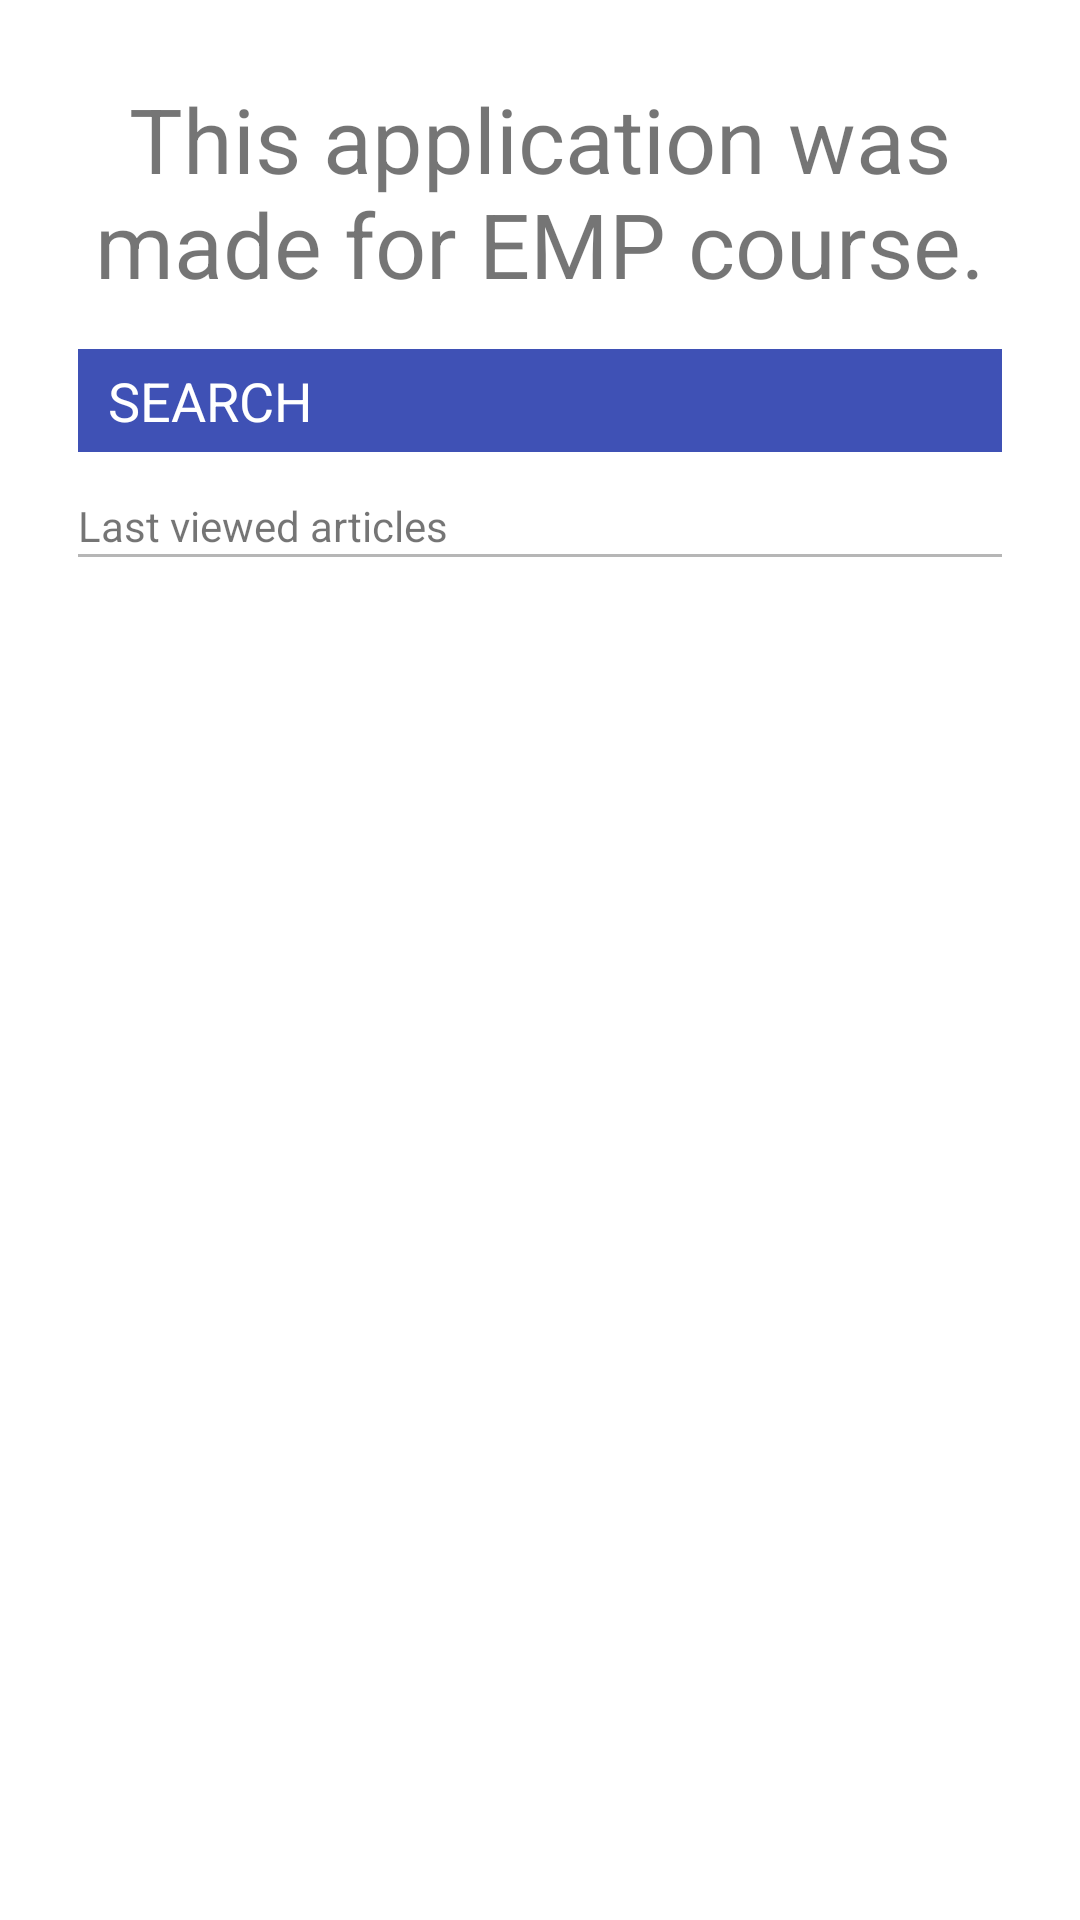

Write the Android layout XML for this screen, with the resource values it uses.
<!-- AndroidManifest.xml: application theme AppTheme -->
<!-- res/layout/activity_main.xml -->
<RelativeLayout xmlns:android="http://schemas.android.com/apk/res/android"
    xmlns:tools="http://schemas.android.com/tools" android:layout_width="match_parent"
    android:layout_height="match_parent" android:paddingLeft="@dimen/activity_horizontal_margin"
    android:paddingRight="@dimen/activity_horizontal_margin"
    android:paddingTop="@dimen/activity_vertical_margin"
    android:paddingBottom="@dimen/activity_vertical_margin"
    tools:context="com.matejhacin.articlereader.MainActivity"
    android:background="@color/white">

    <LinearLayout
        android:id="@+id/mainContentView"
        android:orientation="vertical"
        android:layout_width="fill_parent"
        android:layout_height="fill_parent"
        android:layout_centerVertical="true"
        android:layout_centerHorizontal="true"
        android:padding="@dimen/standard_margin">

        <TextView
            android:layout_width="wrap_content"
            android:layout_height="wrap_content"
            android:text="This application was made for EMP course."
            android:textSize="30sp"
            android:gravity="center"
            android:id="@+id/aboutText"
            android:layout_gravity="center_horizontal" />

        <RelativeLayout
            android:id="@+id/searchButtonLayout"
            android:layout_width="match_parent"
            android:layout_height="wrap_content"
            android:layout_marginTop="15dp"
            android:paddingLeft="10dp"
            android:paddingRight="5dp"
            android:paddingBottom="5dp"
            android:paddingTop="5dp"
            android:background="@color/primary">

            <TextView
                android:layout_width="wrap_content"
                android:layout_height="wrap_content"
                android:layout_centerVertical="true"
                android:textColor="@color/white"
                android:textSize="18sp"
                android:text="@string/main_search"/>

            <ImageView
                android:layout_width="wrap_content"
                android:layout_height="wrap_content"
                android:src="@drawable/search_icon"
                android:layout_alignParentRight="true"/>

        </RelativeLayout>

        <TextView
            android:id="@+id/listTitle"
            android:layout_width="match_parent"
            android:layout_height="wrap_content"
            android:layout_marginTop="15dp"
            android:text="@string/main_last_viewed"/>

        <View
            android:id="@+id/listTopDivider"
            android:layout_width="match_parent"
            android:layout_height="1dp"
            android:background="@color/divider"/>

        <ListView
            android:id="@+id/listView"
            android:layout_width="match_parent"
            android:layout_height="wrap_content"
            android:layout_gravity="center_horizontal"
            android:divider="@color/divider"
            android:dividerHeight="1dp"/>

    </LinearLayout>

</RelativeLayout>
<!-- resources referenced by this layout -->
<resources>
  <color name="divider">#B6B6B6</color>
  <color name="primary">#3F51B5</color>
  <color name="white">#ffffff</color>
  <dimen name="activity_horizontal_margin">16dp</dimen>
  <dimen name="activity_vertical_margin">16dp</dimen>
  <dimen name="standard_margin">10dp</dimen>
  <string name="main_last_viewed">Last viewed articles</string>
  <string name="main_search">SEARCH</string>
  <style name="AppTheme" parent="Theme.AppCompat.Light.DarkActionBar">
          <item name="colorPrimary">@color/primary</item>
          <item name="colorPrimaryDark">@color/primary_dark</item>
          <item name="colorAccent">@color/accent</item>
          <item name="android:textColorPrimary">@color/primary_text</item>
          <item name="android:textColorSecondary">@color/secondary_text</item>
      </style>
  <color name="primary_dark">#303F9F</color>
  <color name="accent">#448AFF</color>
  <color name="primary_text">#212121</color>
  <color name="secondary_text">#727272</color>
</resources>
